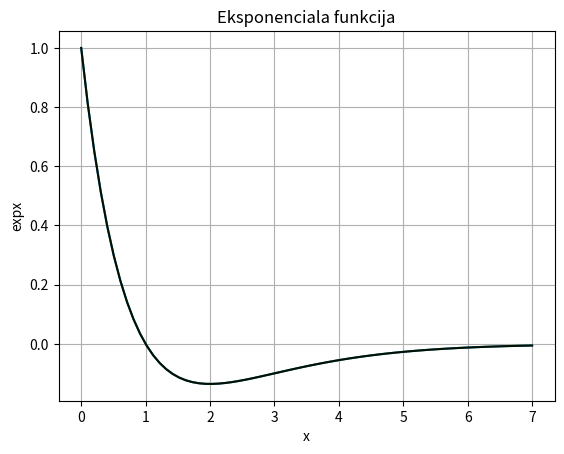

The script that saved this image:
import sys
sys.path.append('/usr/local/anaconda3/lib/python3.6/site-packages')
from numpy import exp, linspace 
x = linspace(0, 7, 70)
y= (1-x)*exp(-x)

from matplotlib import pyplot as plt
plt.grid()
plt.xlabel('x')
plt.ylabel('expx')
plt.title('Eksponenciala funkcija')
plt.plot(x, y)
plt.plot(x, y, color = "#001100")
plt.show()
